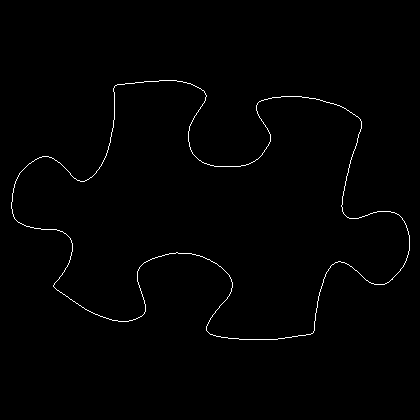

The data file committed next to this chart (first rows):
11, 202
11, 203
11, 204
11, 205
11, 206
11, 207
11, 208
12, 209
12, 210
12, 211
12, 212
12, 213
13, 214
13, 215
13, 216
14, 217
14, 218
15, 219
16, 220
17, 221
18, 222
19, 222
20, 223
21, 223
22, 224
23, 224
24, 225
25, 225
26, 226
27, 226
28, 226
29, 226
30, 227
31, 227
32, 227
33, 227
34, 228
35, 228
36, 228
37, 228
38, 228
39, 228
40, 228
41, 229
42, 229
43, 229
44, 229
45, 229
46, 229
47, 229
48, 229
49, 229
50, 229
51, 229
52, 229
53, 229
54, 229
55, 229
56, 229
57, 230
58, 230
... 1,359 more rows
